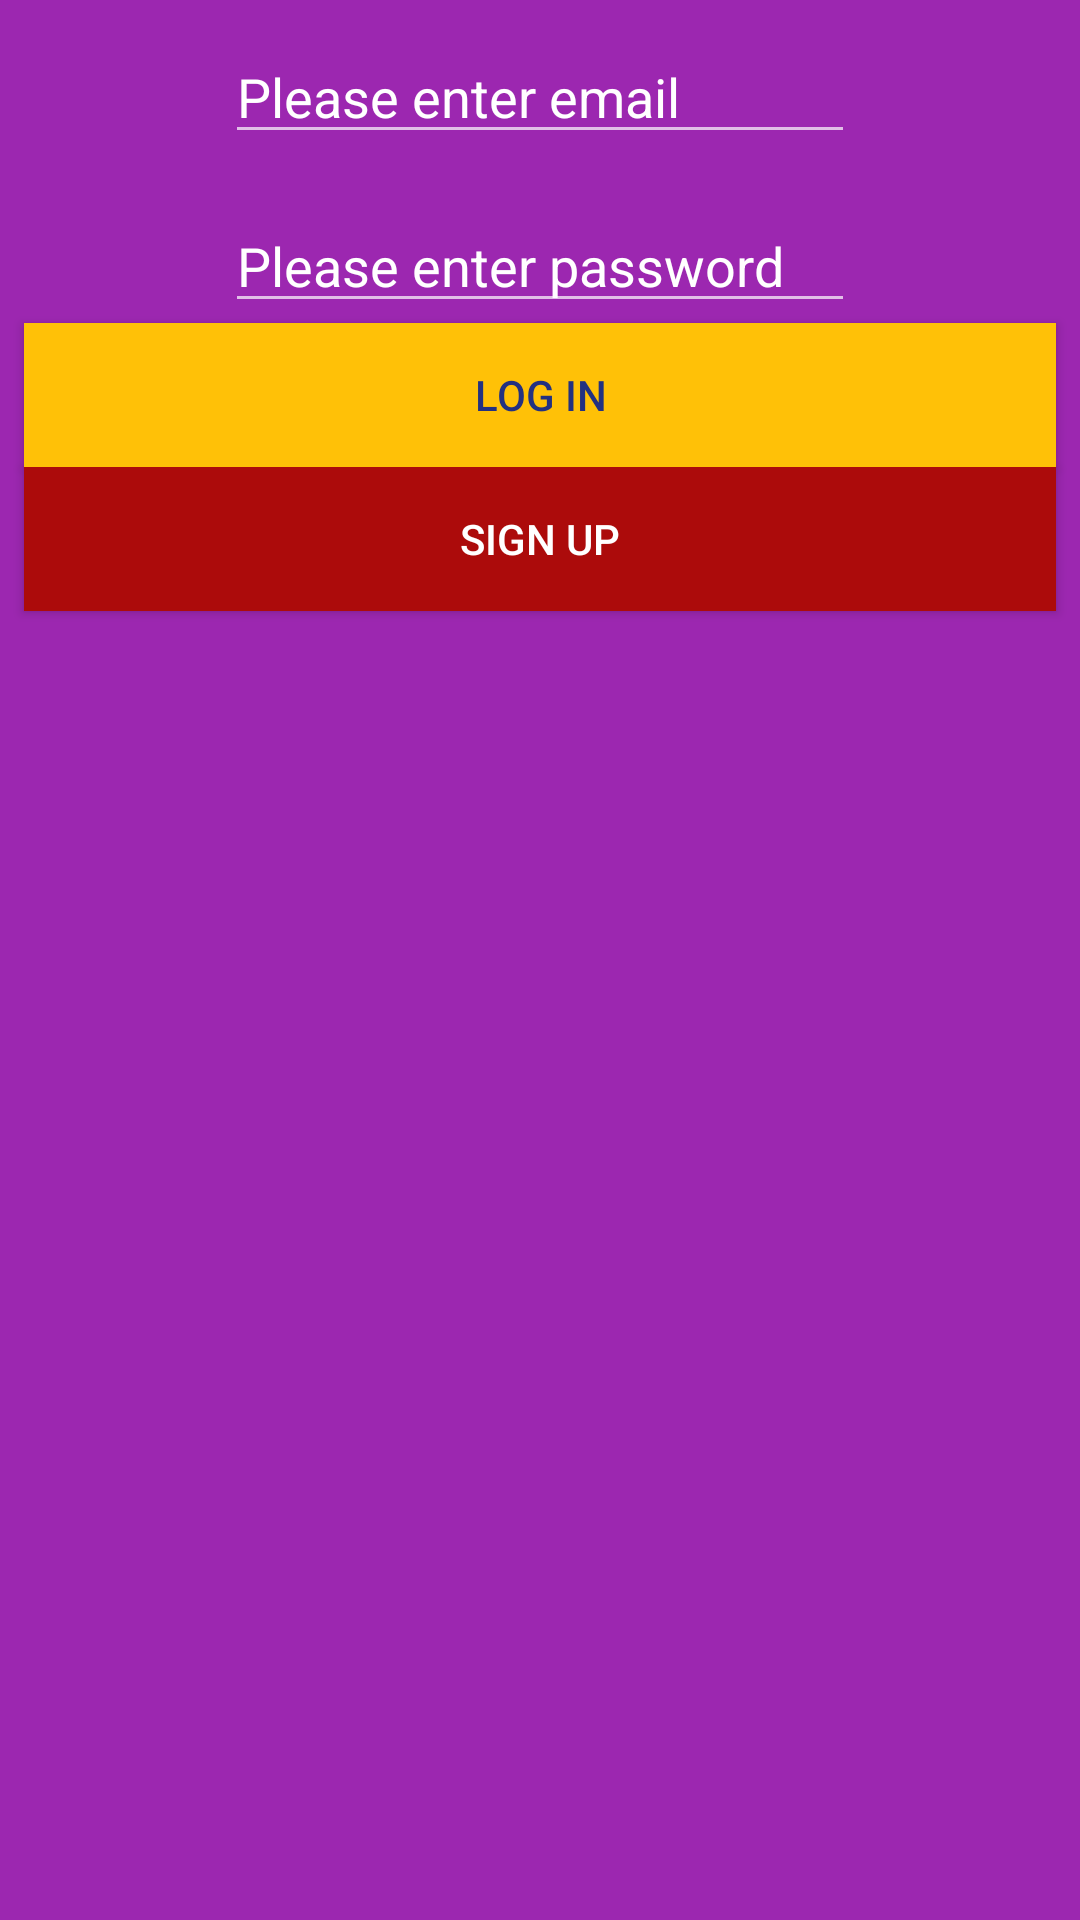

Reconstruct the res/layout file that produces this screen, plus the resources it refers to.
<!-- AndroidManifest.xml: application theme AppTheme -->
<!-- res/layout/activity_login.xml -->
<?xml version="1.0" encoding="utf-8"?>
<androidx.constraintlayout.widget.ConstraintLayout xmlns:android="http://schemas.android.com/apk/res/android"
    xmlns:app="http://schemas.android.com/apk/res-auto"
    xmlns:tools="http://schemas.android.com/tools"
    android:layout_width="match_parent"
    android:layout_height="match_parent"
    android:background="#9C27B0"
    android:onClick="rootConstraintTapped"
    tools:context=".LoginActivity">

    <Button
        android:id="@+id/btnLogin"
        android:layout_width="0dp"
        android:layout_height="wrap_content"
        android:layout_marginStart="8dp"
        android:layout_marginEnd="8dp"
        android:background="#FFC107"
        android:text="Log In"
        android:textColor="#233181"
        android:textColorHint="#673AB7"
        app:layout_constraintEnd_toEndOf="parent"
        app:layout_constraintStart_toStartOf="parent"
        app:layout_constraintTop_toBottomOf="@+id/edtLoginPassword" />

    <Button
        android:id="@+id/btnSignUp"
        android:layout_width="0dp"
        android:layout_height="wrap_content"
        android:layout_marginStart="8dp"
        android:layout_marginEnd="8dp"
        android:background="#AC0B0B"
        android:text="Sign Up"
        app:layout_constraintEnd_toEndOf="parent"
        app:layout_constraintStart_toStartOf="parent"
        app:layout_constraintTop_toBottomOf="@+id/btnLogin" />

    <EditText
        android:id="@+id/edtLoginEmailName"
        android:layout_width="wrap_content"
        android:layout_height="wrap_content"
        android:layout_marginTop="10dp"
        android:ems="10"
        android:hint="Please enter email"
        android:inputType="textEmailAddress"
        android:textColorHint="#FFFFFF"
        app:layout_constraintEnd_toEndOf="parent"
        app:layout_constraintStart_toStartOf="parent"
        app:layout_constraintTop_toBottomOf="@+id/imageView2" />

    <EditText
        android:id="@+id/edtLoginPassword"
        android:layout_width="wrap_content"
        android:layout_height="wrap_content"
        android:layout_marginTop="15dp"
        android:ems="10"
        android:hint="Please enter password"
        android:inputType="textPassword"
        android:textColorHint="#FFFFFF"
        app:layout_constraintEnd_toEndOf="parent"
        app:layout_constraintStart_toStartOf="parent"
        app:layout_constraintTop_toBottomOf="@+id/edtLoginEmailName" />

    <ImageView
        android:id="@+id/imageView2"
        android:layout_width="wrap_content"
        android:layout_height="wrap_content"
        app:layout_constraintEnd_toEndOf="parent"
        app:layout_constraintStart_toStartOf="parent"
        app:layout_constraintTop_toTopOf="parent"
        app:srcCompat="@drawable/androidicon" />
</androidx.constraintlayout.widget.ConstraintLayout>
<!-- resources referenced by this layout -->
<resources>
  <style name="AppTheme" parent="Theme.Design.NoActionBar">
          
          <item name="colorPrimary">@color/colorPrimary</item>
          <item name="colorPrimaryDark">@color/colorPrimaryDark</item>
          <item name="colorAccent">@color/colorAccent</item>
      </style>
  <!-- not gathered from this repository: default colours our renderer supplied (Android Studio template values) -->
  <color name="colorPrimary">#FF6200EE</color>
  <color name="colorPrimaryDark">#FF3700B3</color>
  <color name="colorAccent">#FF03DAC5</color>
</resources>
